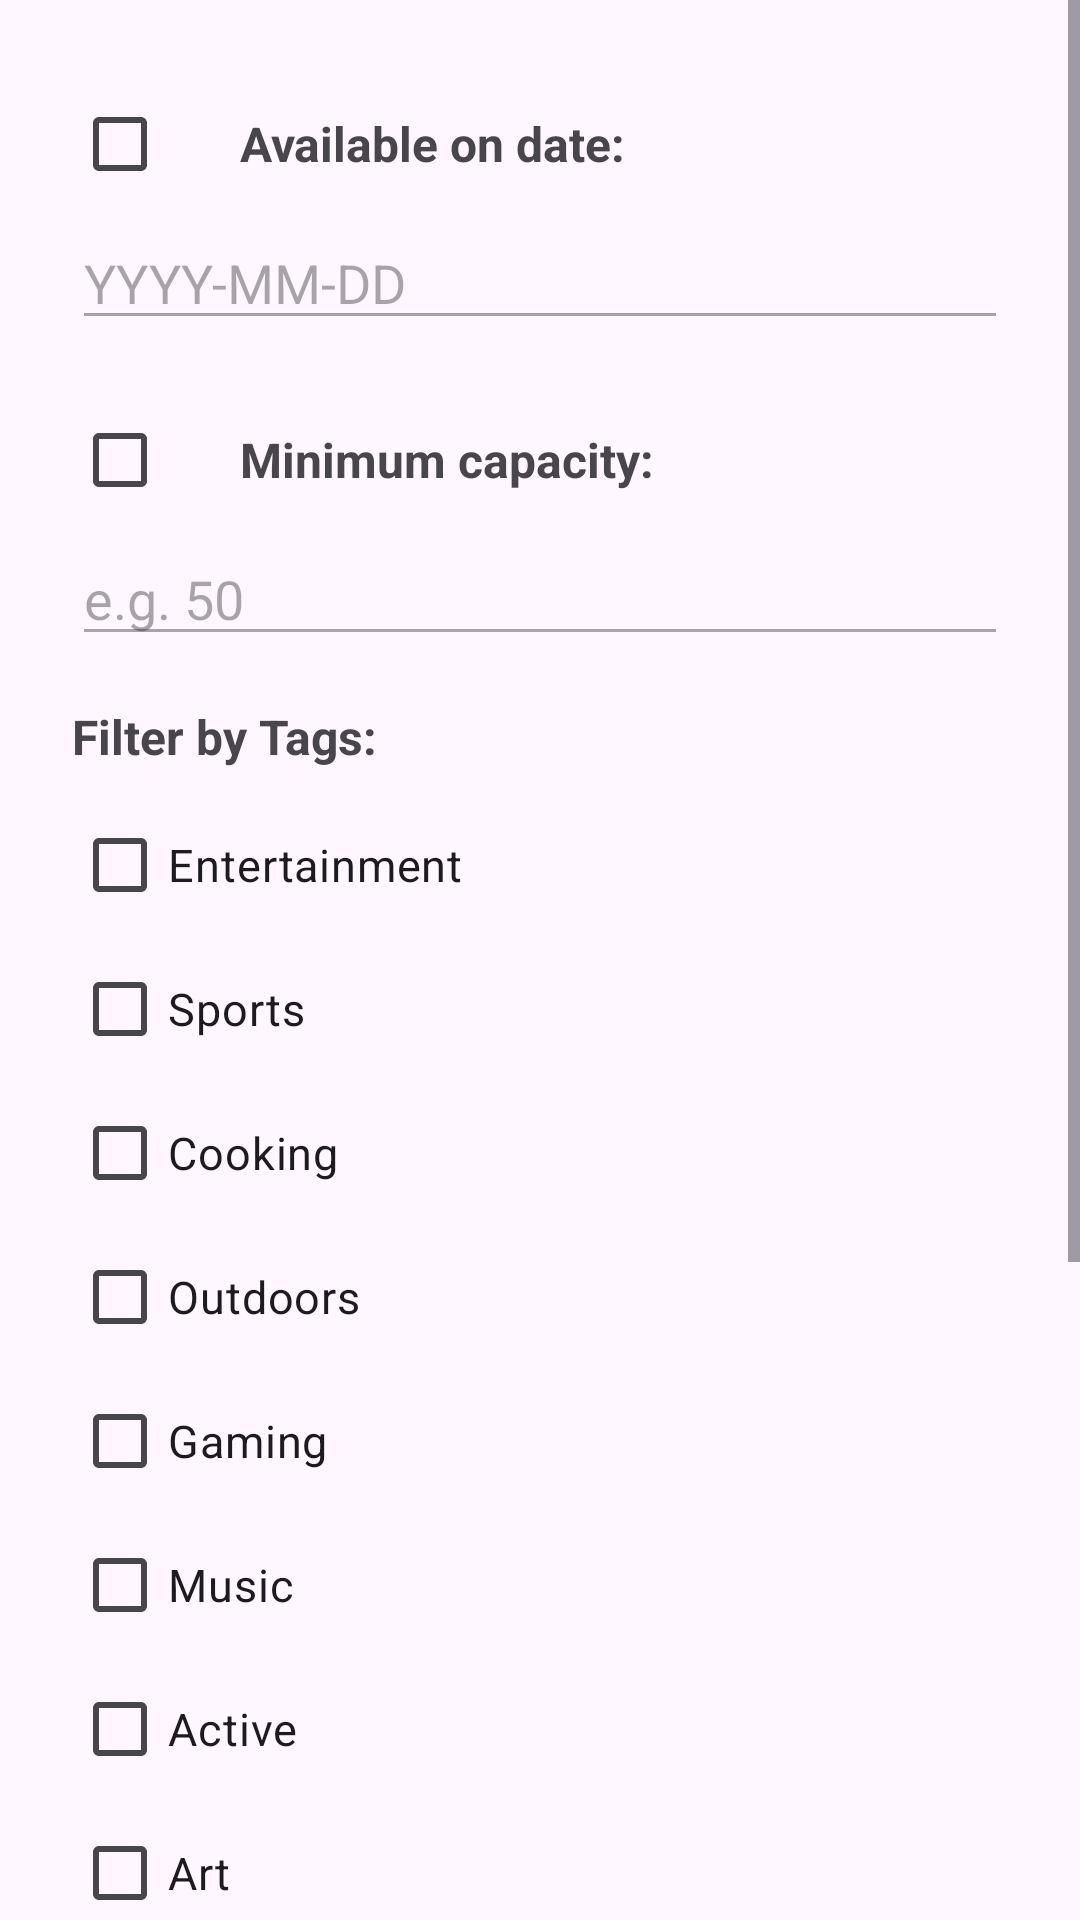

The Android layout XML behind this screen, and the referenced resources:
<!-- AndroidManifest.xml: application theme Theme.EventPlanner -->
<!-- res/layout/dialog_filter_events.xml -->
<?xml version="1.0" encoding="utf-8"?>
<ScrollView xmlns:android="http://schemas.android.com/apk/res/android"
    android:layout_width="match_parent"
    android:layout_height="wrap_content"
    android:maxHeight="500dp">

    <LinearLayout
        android:layout_width="match_parent"
        android:layout_height="wrap_content"
        android:orientation="vertical"
        android:padding="24dp">

        
        <LinearLayout
            android:layout_width="match_parent"
            android:layout_height="wrap_content"
            android:orientation="horizontal"
            android:gravity="center_vertical">

            <CheckBox
                android:id="@+id/filter_date_checkbox"
                android:layout_width="wrap_content"
                android:layout_height="wrap_content" />

            <TextView
                android:layout_width="wrap_content"
                android:layout_height="wrap_content"
                android:text="Available on date:"
                android:textSize="16sp"
                android:textStyle="bold"
                android:layout_marginStart="8dp" />

        </LinearLayout>

        <EditText
            android:id="@+id/filter_date_input"
            android:layout_width="match_parent"
            android:layout_height="wrap_content"
            android:hint="YYYY-MM-DD"
            android:inputType="text"
            android:enabled="false"
            android:layout_marginBottom="16dp" />

        
        <LinearLayout
            android:layout_width="match_parent"
            android:layout_height="wrap_content"
            android:orientation="horizontal"
            android:gravity="center_vertical">

            <CheckBox
                android:id="@+id/filter_capacity_checkbox"
                android:layout_width="wrap_content"
                android:layout_height="wrap_content" />

            <TextView
                android:layout_width="wrap_content"
                android:layout_height="wrap_content"
                android:text="Minimum capacity:"
                android:textSize="16sp"
                android:textStyle="bold"
                android:layout_marginStart="8dp" />

        </LinearLayout>

        <EditText
            android:id="@+id/filter_capacity_input"
            android:layout_width="match_parent"
            android:layout_height="wrap_content"
            android:hint="e.g. 50"
            android:inputType="number"
            android:enabled="false"
            android:layout_marginBottom="16dp" />

        
        <TextView
            android:layout_width="wrap_content"
            android:layout_height="wrap_content"
            android:text="Filter by Tags:"
            android:textSize="16sp"
            android:textStyle="bold"
            android:layout_marginBottom="8dp"/>

        <CheckBox
            android:id="@+id/tag_entertainment"
            android:layout_width="wrap_content"
            android:layout_height="wrap_content"
            android:text="Entertainment"
            android:textSize="15sp"/>

        <CheckBox
            android:id="@+id/tag_sports"
            android:layout_width="wrap_content"
            android:layout_height="wrap_content"
            android:text="Sports"
            android:textSize="15sp"/>

        <CheckBox
            android:id="@+id/tag_cooking"
            android:layout_width="wrap_content"
            android:layout_height="wrap_content"
            android:text="Cooking"
            android:textSize="15sp"/>

        <CheckBox
            android:id="@+id/tag_outdoors"
            android:layout_width="wrap_content"
            android:layout_height="wrap_content"
            android:text="Outdoors"
            android:textSize="15sp"/>

        <CheckBox
            android:id="@+id/tag_gaming"
            android:layout_width="wrap_content"
            android:layout_height="wrap_content"
            android:text="Gaming"
            android:textSize="15sp"/>

        <CheckBox
            android:id="@+id/tag_music"
            android:layout_width="wrap_content"
            android:layout_height="wrap_content"
            android:text="Music"
            android:textSize="15sp"/>

        <CheckBox
            android:id="@+id/tag_active"
            android:layout_width="wrap_content"
            android:layout_height="wrap_content"
            android:text="Active"
            android:textSize="15sp"/>

        <CheckBox
            android:id="@+id/tag_art"
            android:layout_width="wrap_content"
            android:layout_height="wrap_content"
            android:text="Art"
            android:textSize="15sp"
            android:layout_marginBottom="16dp"/>

        
        <TextView
            android:layout_width="wrap_content"
            android:layout_height="wrap_content"
            android:text="Sort by:"
            android:textSize="16sp"
            android:textStyle="bold"
            android:layout_marginBottom="8dp"/>

        <RadioGroup
            android:id="@+id/sort_radio_group"
            android:layout_width="match_parent"
            android:layout_height="wrap_content"
            android:layout_marginBottom="16dp">

            <RadioButton
                android:id="@+id/sort_none"
                android:layout_width="wrap_content"
                android:layout_height="wrap_content"
                android:text="Default"
                android:textSize="15sp"
                android:checked="true"/>

            <RadioButton
                android:id="@+id/sort_alphabetical"
                android:layout_width="wrap_content"
                android:layout_height="wrap_content"
                android:text="Alphabetical (A–Z)"
                android:textSize="15sp"/>

            <RadioButton
                android:id="@+id/sort_date_old_new"
                android:layout_width="wrap_content"
                android:layout_height="wrap_content"
                android:text="Date: Old to New"
                android:textSize="15sp"/>

            <RadioButton
                android:id="@+id/sort_date_new_old"
                android:layout_width="wrap_content"
                android:layout_height="wrap_content"
                android:text="Date: New to Old"
                android:textSize="15sp"/>

        </RadioGroup>

        
        <Button
            android:id="@+id/filter_clear_button"
            android:layout_width="match_parent"
            android:layout_height="wrap_content"
            android:text="Clear All Filters"
            android:textAllCaps="false"
            android:backgroundTint="#C498D0"
            android:textColor="#4C2162"
            android:textStyle="bold" />

    </LinearLayout>
</ScrollView>
<!-- resources referenced by this layout -->
<resources>
  <style name="Theme.EventPlanner" parent="Base.Theme.EventPlanner" />
  <style name="Base.Theme.EventPlanner" parent="Theme.Material3.DayNight.NoActionBar">
          
          
      </style>
</resources>
